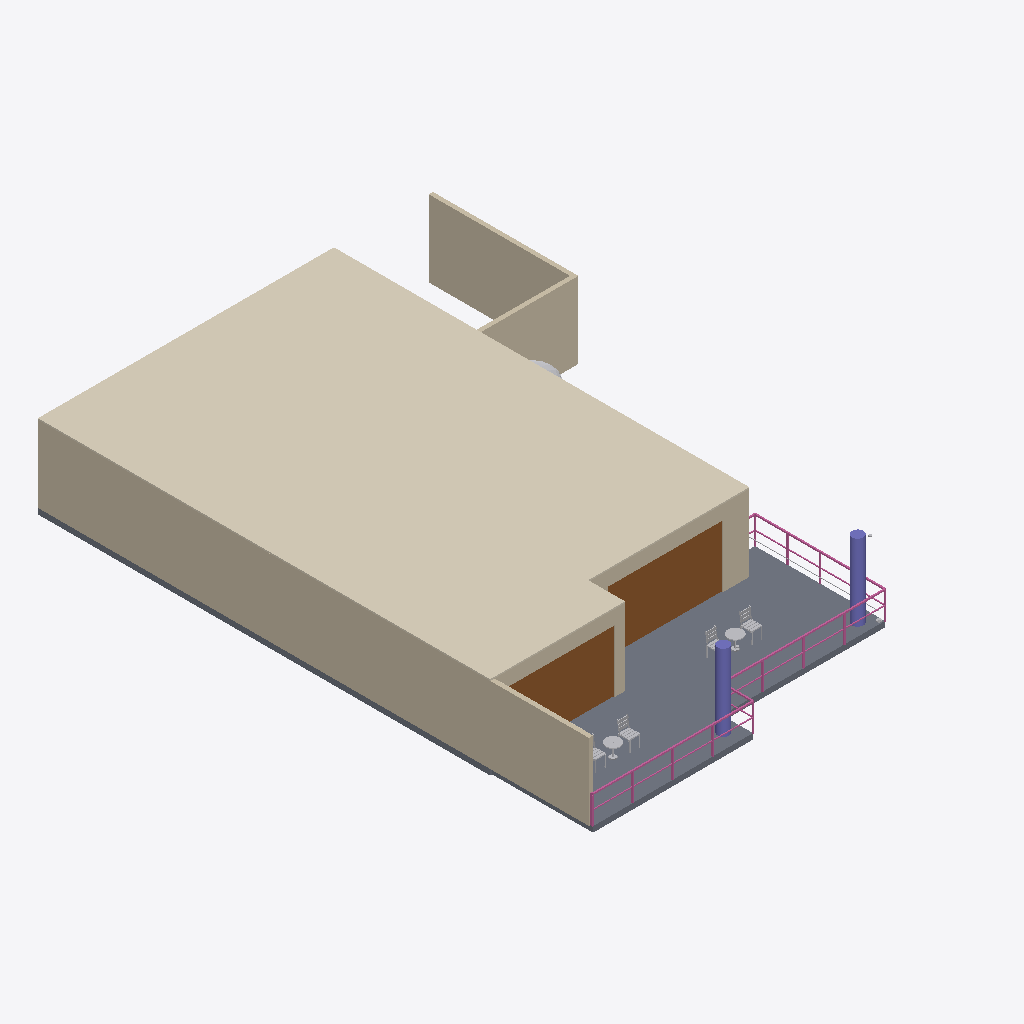
Isometric view of an IFC building model (IFC-SPF (STEP), schema IFC4, length unit metre), seen from the south-west, elements coloured by IFC class: 8 other elements (light grey), 6 railings (pink), 5 walls (beige), 2 slabs (grey), 2 doors (brown), 2 columns (violet), 1 covering (cream).
Extent 14.0 m × 19.6 m × 3.0 m (x, y, z). Storeys (1): Ground floor at 0.00 m. Elements (167): 53 IfcFurniture, 24 IfcLightFixture, 19 IfcWall, 17 IfcCableCarrierSegment, 9 IfcDoor, 9 IfcSanitaryTerminal, 8 IfcPipeSegment, 6 IfcRailing, 3 IfcAudioVisualAppliance, 3 IfcElectricAppliance, 3 IfcWindow, 2 IfcBuildingElementProxy.

HEADER;
FILE_DESCRIPTION((''),'2;1');
FILE_NAME('model.ifc','2026-08-15T10:07:19',('Skanna'),('Skanna'),'skanna-web bim 0.1','skanna-web bim 0.1','');
FILE_SCHEMA(('IFC4'));
ENDSEC;
DATA;
#13=IFCPROJECT('0w8I4qcntitCxhNE6JJvbH',#5,'Unit 2B','Authored in Skanna Web',$,$,$,(#12),#9);
#17=IFCSITE('1PLxa8g9z1CmrwnjlI68hD',#5,'Site',$,$,#16,$,$,.ELEMENT.,$,$,$,$,$);
#21=IFCBUILDING('0ccUcK2bYO5oczhWGSSKpy',#5,'Building',$,$,#20,$,$,.ELEMENT.,$,$,$);
#27=IFCBUILDINGSTOREY('2cB0RMf4bD_WfUUFuYy7Dq',#5,'Ground floor',$,$,#26,$,$,.ELEMENT.,0.0);
#1333=IFCCOVERING('1txDyK4ZTleCz1hInhklO0',#5,'Ceiling 1',$,$,#1318,#1332,$,.CEILING.);
#42=IFCWALL('1GY1mC$xSTtuJnqZ7ORfTQ',#5,'Wall 1',$,$,#32,#41,$,.STANDARD.);
#1357=IFCSLAB('1nnNegzXVRi2W7GdW4tJGq',#5,'Floor 2',$,$,#1338,#1356,$,.FLOOR.);
#1270=IFCWALL('1dcnCq_dgiLPWENrtcXwLb',#5,'Wall 18',$,$,#1260,#1269,$,.STANDARD.);
#716=IFCDOOR('3OrafGUlyra9r_QKmq1rwX',#5,'Door 3','Clear glass leaf',$,#681,#715,$,2.2,4.04,.DOOR.,.DOUBLE_DOOR_SLIDING.,$);
#1285=IFCWALL('1eyatM2K32lXNIDvxfXjPX',#5,'Wall 19',$,$,#1275,#1284,$,.STANDARD.);
#644=IFCDOOR('3ksRNF_m1MZVCxyqhaSwZR',#5,'Door 2','Clear glass leaf',$,#609,#643,$,2.2,3.935,.DOOR.,.DOUBLE_DOOR_SLIDING.,$);
#660=IFCWALL('1$qFs3JmKI_SiaJwIX6WS6',#5,'Wall 5',$,$,#650,#659,$,.STANDARD.);
#1305=IFCSLAB('3AKqD5fAm8kHjaY_qGAUNl',#5,'Floor 1',$,$,#1290,#1304,$,.FLOOR.);
#588=IFCWALL('2UPhV4OLrb1WVLDIlljevY',#5,'Wall 4',$,$,#578,#587,$,.STANDARD.);
#1504=IFCCOLUMN('0eC9QTZIr_J4csThIJ_9HM',#5,'Column 1','Round 400 mm',$,#1494,#1503,$,.COLUMN.);
#1519=IFCCOLUMN('2vh_Kkou6mmW1cUeY3$C8V',#5,'Column 2','Round 400 mm',$,#1509,#1518,$,.COLUMN.);
#1844=IFCRAILING('0dazs7TsI4IsqHlpe2CvZD',#5,'Railing 5',$,$,#1775,#1843,$,.GUARDRAIL.);
#1720=IFCRAILING('3SBDWQgbfAg093CWcmzxZF',#5,'Railing 3',$,$,#1651,#1719,$,.GUARDRAIL.);
#1646=IFCRAILING('1r_sHwyNyrV5ug6LSrv9Co',#5,'Railing 2',$,$,#1577,#1645,$,.GUARDRAIL.);
#3552=IFCFURNITURE('1Qay3AWK_RTSsBDZpuNzDt',#5,'Patio chair','Skanna asset library',$,#3018,#3551,$,.CHAIR.);
#4789=IFCFURNITURE('1e202gHXO9M2VwqCE7Oyq0',#5,'Patio chair','Skanna asset library',$,#4255,#4788,$,.CHAIR.);
#2474=IFCFURNITURE('1D$ITbsnv1LNL_kWEUp3j0',#5,'Patio table','Skanna asset library',$,#2311,#2473,$,.TABLE.);
#3711=IFCFURNITURE('0edBR68xZHMZXVlc3OefLy',#5,'Patio table','Skanna asset library',$,#3557,#3710,$,.TABLE.);
#4250=IFCFURNITURE('3hmsnrw6XyDdQkxg18F935',#5,'Patio chair','Skanna asset library',$,#3716,#4249,$,.CHAIR.);
#20553=IFCTANK('1h_qhgbARQKySHavB7ch2q',#5,'Water tank','Skanna asset library',$,#20171,#20552,$,.STORAGE.);
#1770=IFCRAILING('2zVuSvGmuDZJQdfpzO6Vyd',#5,'Railing 4',$,$,#1725,#1769,$,.GUARDRAIL.);
#3013=IFCFURNITURE('3i$K3EZ1z0zV1j8j7O0El8',#5,'Patio chair','Skanna asset library',$,#2479,#3012,$,.CHAIR.);
#1913=IFCPIPESEGMENT('2TGRYAOgZj8Rp9ohOW8TcH',#5,'Water','Concealed',$,#1899,#1912,$,.RIGIDSEGMENT.);
#1572=IFCRAILING('3P8RLqR1MQrxOl9C8LWXqR',#5,'Railing 1',$,$,#1524,#1571,$,.GUARDRAIL.);
#1894=IFCRAILING('3pZ55Z_evQ3vkUZJTbBPjf',#5,'Railing 6',$,$,#1849,#1893,$,.GUARDRAIL.);
ENDSEC;
